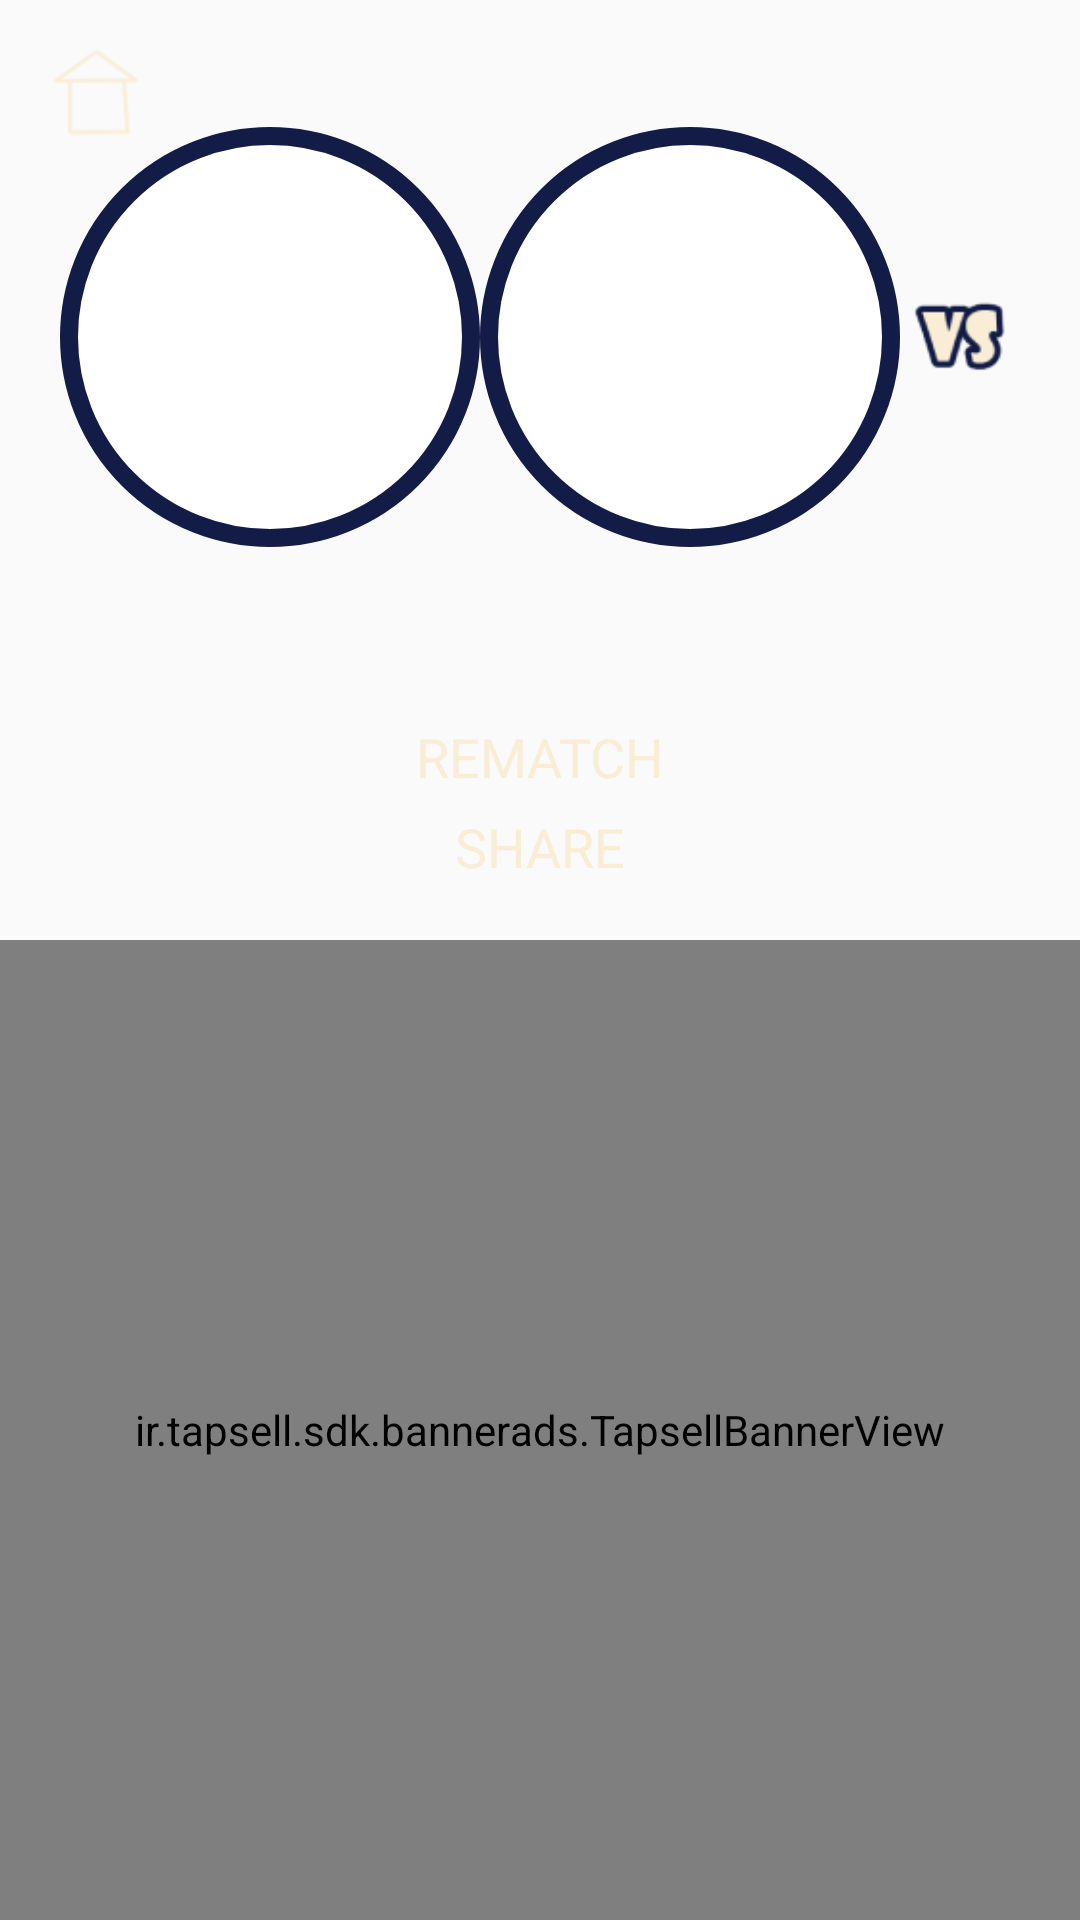

Here is an Android app screen rendered from its layout file. Give the layout XML and the strings, colors and styles it references.
<!-- AndroidManifest.xml: application theme AppTheme -->
<!-- res/layout/fragment_finish_game.xml -->
<?xml version="1.0" encoding="utf-8"?>
<FrameLayout xmlns:android="http://schemas.android.com/apk/res/android"
    xmlns:app="http://schemas.android.com/apk/res-auto"
    xmlns:tools="http://schemas.android.com/tools"
    android:layout_width="match_parent"
    android:layout_height="match_parent"
    tools:context=".views.game.FinishGameFragment">

    <ImageView
        android:id="@+id/backgroundIV"
        android:layout_width="match_parent"
        android:layout_height="match_parent" />

    <LinearLayout
        android:layout_width="match_parent"
        android:layout_height="match_parent"
        android:orientation="vertical">

        <ImageView
            android:id="@+id/homeButton"
            android:layout_width="40dp"
            android:layout_height="40dp"
            android:layout_gravity="start"
            android:layout_marginStart="12dp"
            android:layout_marginTop="12dp"
            android:src="@drawable/ic_home" />

        <LinearLayout
            android:layout_width="match_parent"
            android:layout_height="wrap_content"
            android:layout_marginTop="-10dp"
            android:gravity="center_horizontal"
            android:orientation="horizontal">

            <RelativeLayout
                android:layout_width="140dp"
                android:layout_height="140dp">

                <ImageView
                    android:id="@+id/profileImageView"
                    android:layout_width="140dp"
                    android:layout_height="140dp"
                    android:layout_gravity="start"
                    android:background="@drawable/profile_background_game"
                    android:padding="12dp" />

                <ImageView
                    android:id="@+id/myWinImage"
                    android:layout_width="match_parent"
                    android:layout_height="match_parent"
                    android:padding="8dp"
                    android:src="@drawable/ic_winner"
                    android:visibility="gone" />
            </RelativeLayout>

            <RelativeLayout
                android:layout_width="140dp"
                android:layout_height="140dp">

                <ImageView
                    android:id="@+id/opponentImageView"
                    android:layout_width="match_parent"
                    android:layout_height="match_parent"
                    android:layout_gravity="start"
                    android:background="@drawable/profile_background_game"
                    android:padding="12dp" />

                <ImageView
                    android:id="@+id/opponentWinImage"
                    android:layout_width="match_parent"
                    android:layout_height="match_parent"
                    android:padding="8dp"
                    android:src="@drawable/ic_winner"
                    android:visibility="gone" />
            </RelativeLayout>

            <View
                android:layout_width="32dp"
                android:layout_height="32dp"
                android:layout_gravity="center_vertical"
                android:layout_marginStart="4dp"
                android:layout_marginEnd="4dp"
                android:background="@drawable/vs" />

        </LinearLayout>

        <LinearLayout
            android:id="@+id/questionLayout"
            android:layout_width="200dp"
            android:layout_height="40dp"
            android:layout_gravity="center_horizontal"
            android:layout_marginTop="10dp"
            android:orientation="horizontal" />

        <TextView
            android:id="@+id/rematchView"
            android:layout_width="96dp"
            android:layout_height="30dp"
            android:layout_gravity="center_horizontal"
            android:layout_marginTop="5dp"
            android:background="@drawable/return_background"
            android:gravity="center"
            android:text="REMATCH"
            android:textColor="@color/beige"
            android:textSize="18sp" />

        <TextView
            android:id="@+id/shareView"
            android:layout_width="96dp"
            android:layout_height="30dp"
            android:layout_gravity="center_horizontal"
            android:background="@drawable/return_background"
            android:gravity="center"
            android:text="SHARE"
            android:textColor="@color/beige"
            android:textSize="18sp" />

        <ir.tapsell.sdk.bannerads.TapsellBannerView
            android:id="@+id/bannerView"
            android:layout_width="match_parent"
            android:layout_height="match_parent"
            android:layout_gravity="center"
            android:layout_marginTop="16dp"
            android:background="@android:color/transparent"
            android:gravity="center"
            app:tapsell_banner_type="banner_300x250"
            app:tapsell_zone_id="5d002baadbafbf0001230566" />

    </LinearLayout>
</FrameLayout>
<!-- resources referenced by this layout -->
<resources>
  <color name="beige">#f9edd5</color>
  <!-- drawable ic_home: png bitmap (drawable, 25188 bytes) -->
  <!-- drawable ic_winner: png bitmap (drawable-hdpi, 9621 bytes) -->
  <!-- drawable profile_background_game (drawable) -->
  <?xml version="1.0" encoding="utf-8"?>
  <shape xmlns:android="http://schemas.android.com/apk/res/android"
      android:shape="rectangle">
      <stroke
          android:width="6dp"
          android:color="@color/darkBlue" />
      <corners android:radius="140dp" />
      <solid android:color="@android:color/white" />
  </shape>
  <!-- drawable vs: png bitmap (drawable, 1667 bytes) -->
  <style name="AppTheme" parent="Theme.AppCompat.Light.DarkActionBar">
          
          <item name="colorPrimary">@color/colorPrimary</item>
          <item name="colorPrimaryDark">@color/titleTextColor</item>
          <item name="colorAccent">@color/colorAccent</item>
          <item name="windowActionBar">false</item>
          <item name="windowNoTitle">true</item>
      </style>
  <color name="darkBlue">#131c47</color>
  <color name="colorPrimary">#3F51B5</color>
  <color name="titleTextColor">#fe6458</color>
  <color name="colorAccent">#FF4081</color>
</resources>
